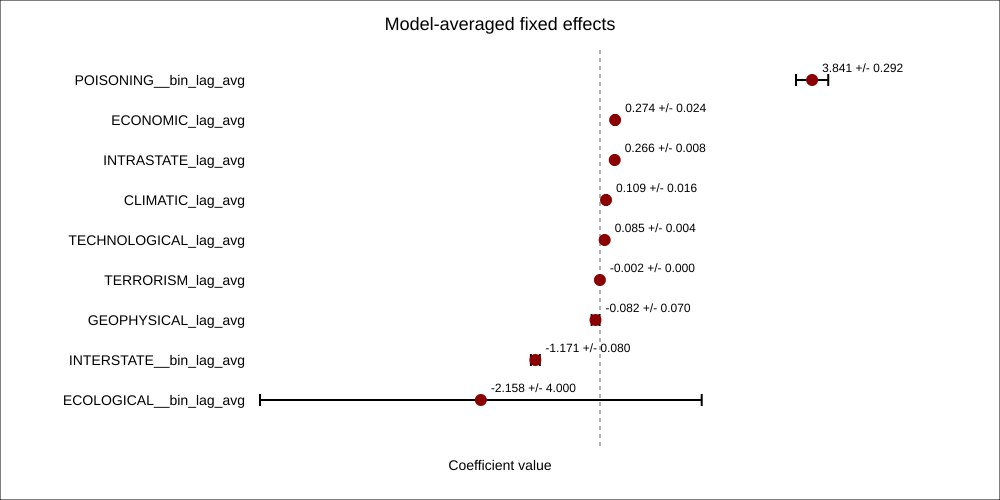

Data behind this chart, as committed beside it:
term, weight_sum, weighted_estimate, weighted_sd, weighted_std_error
POISONING__bin_lag_avg, 0.02669, 3.841, 0.292, 2.934
ECONOMIC_lag_avg, 0.4225, 0.2738, 0.02437, 0.1638
INTRASTATE_lag_avg, 0.04878, 0.2664, 0.008455, 0.18
CLIMATIC_lag_avg, 0.3282, 0.1092, 0.01562, 0.1035
TECHNOLOGICAL_lag_avg, 0.07315, 0.08491, 0.004007, 0.03382
TERRORISM_lag_avg, 0.003446, -0.002049, 0.0002822, 0.002907
GEOPHYSICAL_lag_avg, 0.07372, -0.08167, 0.07015, 0.6548
INTERSTATE__bin_lag_avg, 0.08624, -1.171, 0.0805, 1.093
ECOLOGICAL__bin_lag_avg, 0.3625, -2.158, 4, 3.683
